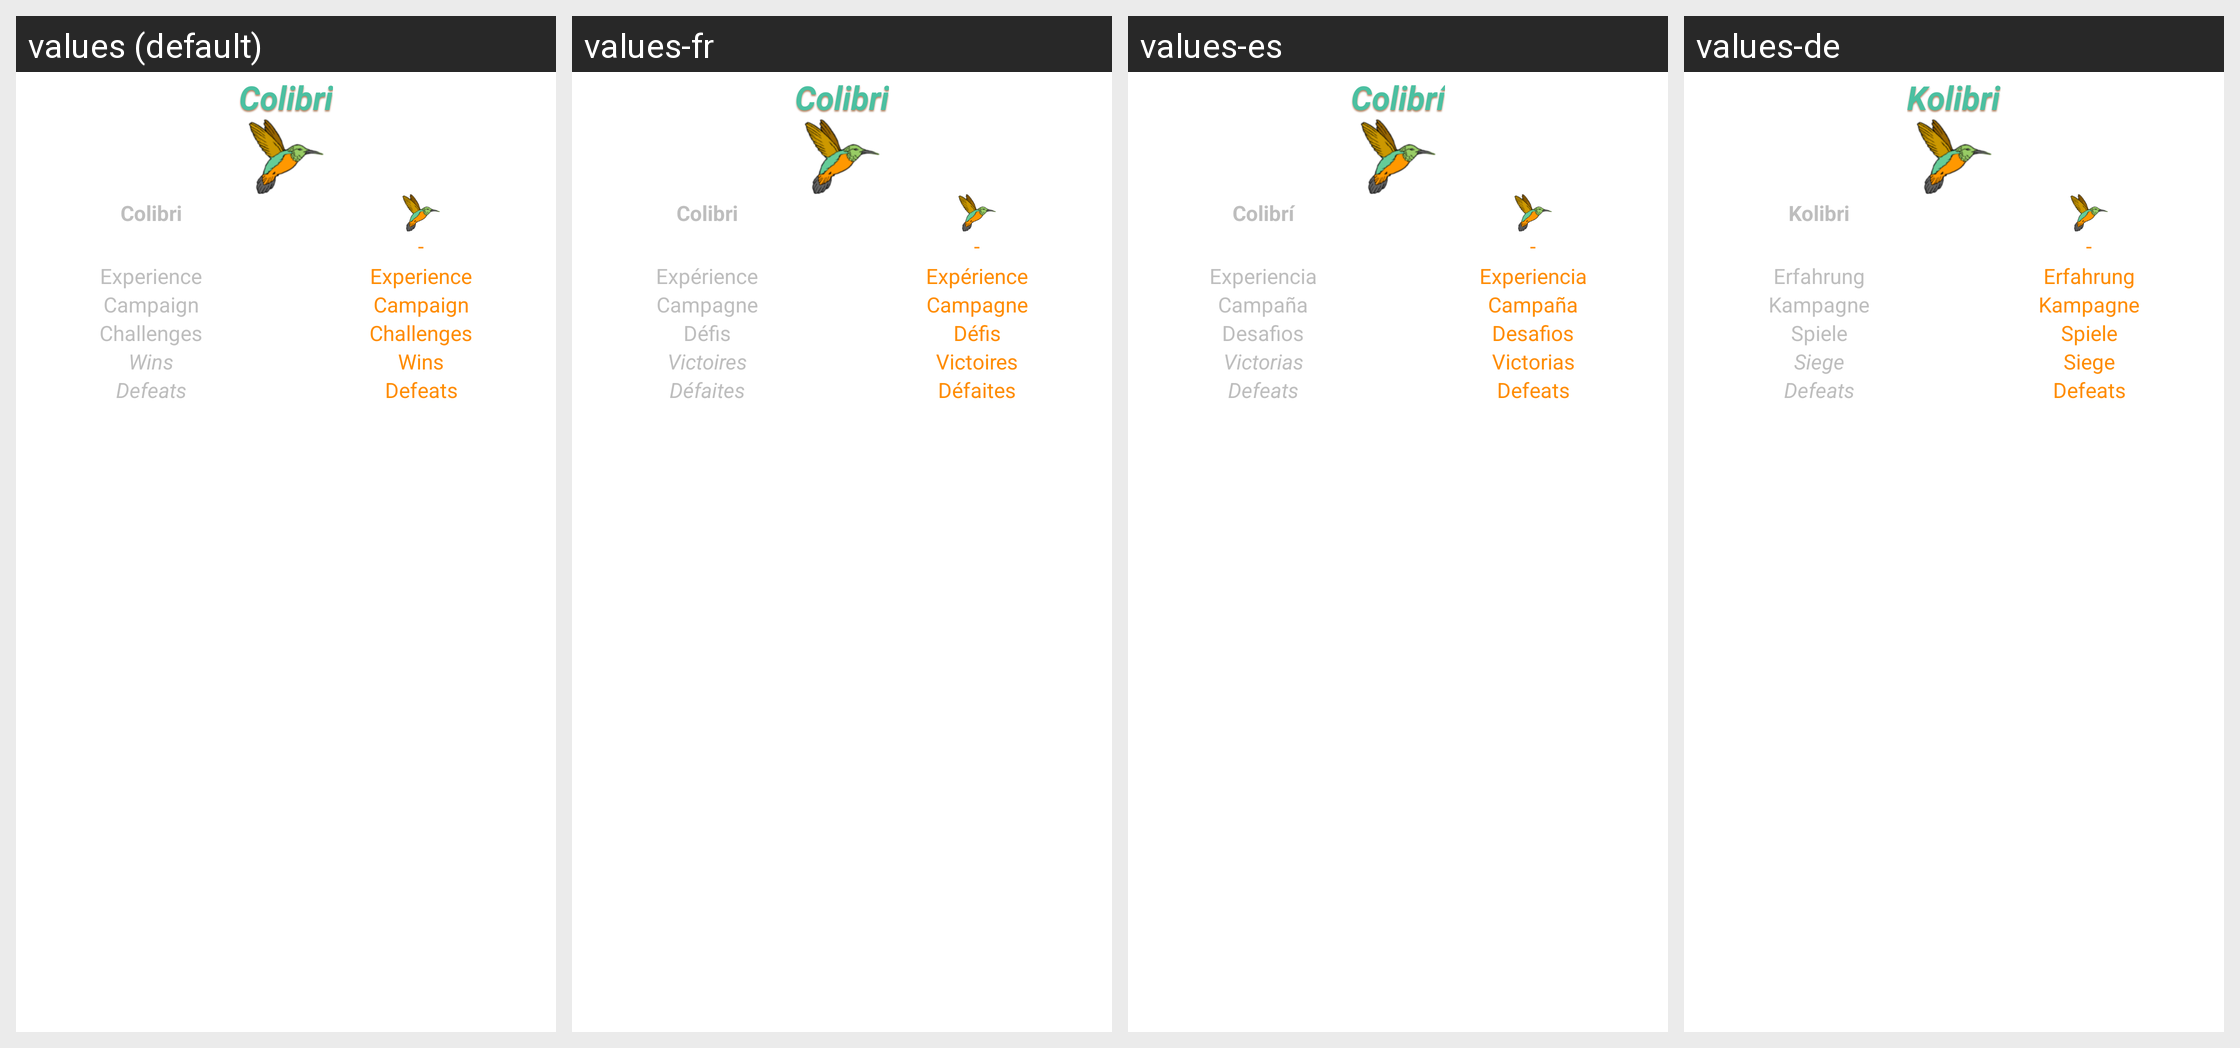

Locale-by-locale string values for the Android screen shown in this grid:
Android screen res/layout/details_joueur_layout.xml rendered under 4 locales, left to right: values (default), values-fr, values-es, values-de. Device: Nexus 5 (rendered at 1080×1920; each locale shown at half size, 540×960, under a caption strip naming it); theme AppTheme.
Strings drawn on this screen, with the default value and each locale's value (text and hints the layout hard-codes, and strings that could not be matched under every locale, appear in the picture but are not listed):

app_name
  values: Colibri
  values-fr: Colibri
  values-es: Colibrí
  values-de: Kolibri

tiret
  values: -
  values-fr: -
  values-es: -  [not translated; the default value is used]
  values-de: -  [not translated; the default value is used]

exp
  values: Experience
  values-fr: Expérience
  values-es: Experiencia
  values-de: Erfahrung

campagne
  values: Campaign
  values-fr: Campagne
  values-es: Campaña
  values-de: Kampagne

defis_joues
  values: Challenges
  values-fr: Défis
  values-es: Desafios
  values-de: Spiele

defis_perdus
  values: Defeats
  values-fr: Défaites
  values-es: Defeats  [not translated; the default value is used]
  values-de: Defeats  [not translated; the default value is used]
